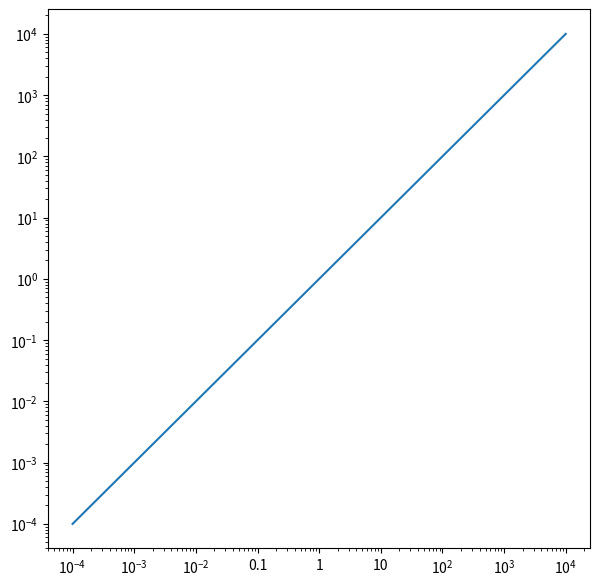

Here is the Python script that generated this plot:
import numpy as np
import matplotlib.pyplot as plt
from matplotlib.ticker import LogFormatterSciNotation


class CustomTicker(LogFormatterSciNotation):

	def __call__(self, x, pos = None):

		if x not in [0.1, 1, 10]:
			return LogFormatterSciNotation.__call__(self, x, pos = None)

		else:
			return "{x:g}".format(x = x)


fig = plt.figure(figsize =[7, 7])
ax = fig.add_subplot(111)

ax.set_yscale('log')
ax.set_xscale('log')

ax.plot(np.logspace(-4, 4), np.logspace(-4, 4))

ax.xaxis.set_major_formatter(CustomTicker())

plt.show()
